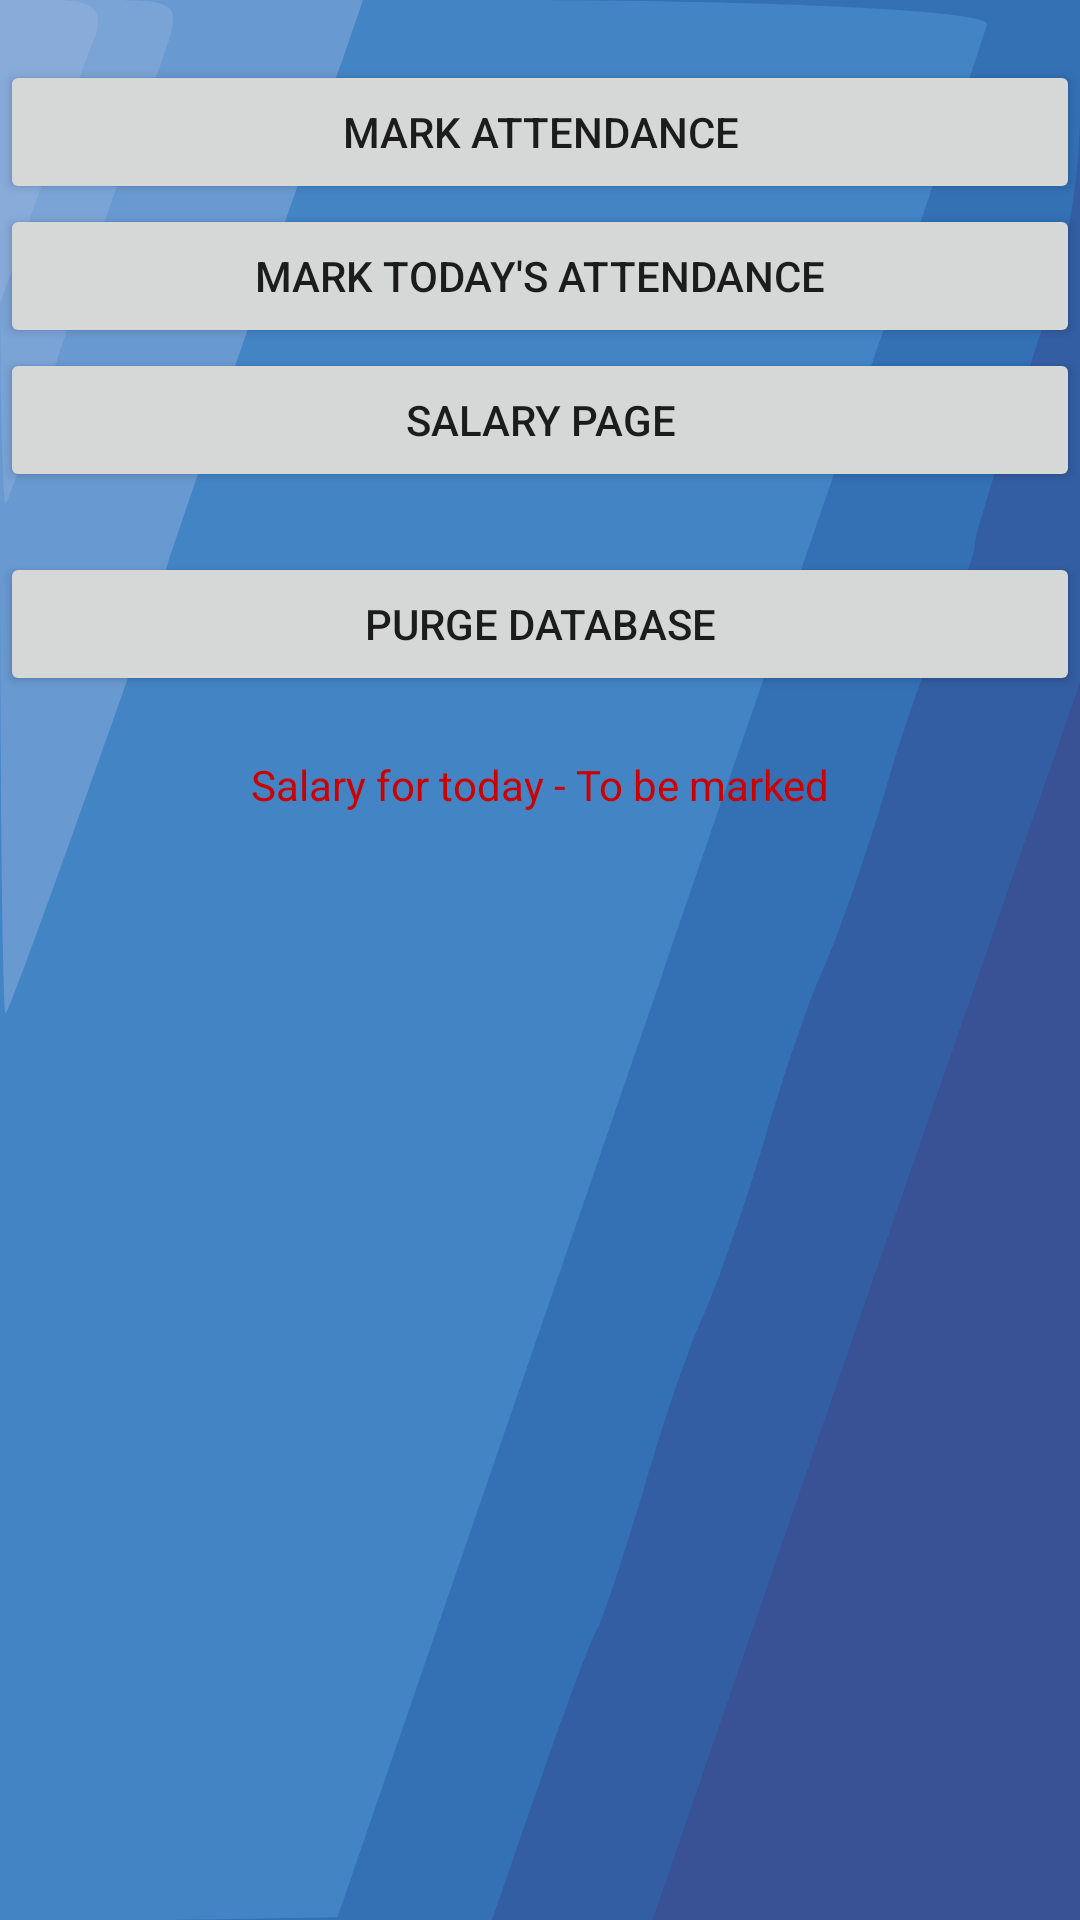

The Android layout XML behind this screen, and the referenced resources:
<!-- AndroidManifest.xml: application theme AppTheme -->
<!-- res/layout/content_main.xml -->
<?xml version="1.0" encoding="utf-8"?>
<LinearLayout xmlns:android="http://schemas.android.com/apk/res/android"
    xmlns:app="http://schemas.android.com/apk/res-auto"
    xmlns:tools="http://schemas.android.com/tools"
    android:layout_width="match_parent"
    android:layout_height="match_parent"
    android:background="@drawable/image_backgound"
    app:layout_behavior="@string/appbar_scrolling_view_behavior"
    tools:context=".MainActivity"
    android:orientation="vertical" >

    <Button
        android:layout_marginTop="20dp"
        android:id="@+id/new_attendance"
        android:layout_width="match_parent"
        android:layout_height="wrap_content"
        android:text="Mark Attendance"
        />

    <Button
        android:id="@+id/mark_attend_auto"
        android:layout_width="match_parent"
        android:layout_height="wrap_content"
        android:text="Mark today's Attendance"
        />

    <Button
        android:id="@+id/salary_page"
        android:text="Salary Page"
        android:layout_width="match_parent"
        android:layout_height="wrap_content" />

    <Button
        android:layout_marginTop="20dp"
        android:id="@+id/purge_db_btn"
        android:layout_width="match_parent"
        android:layout_height="wrap_content"
        android:text="Purge Database"
        />

        <TextView
            android:textColor="@android:color/holo_red_dark"
            android:layout_marginTop="20dp"
            android:id="@+id/salary_marked"
            android:gravity="center"
            android:text="Salary for today - To be marked"
            android:layout_width="match_parent"
            android:layout_height="wrap_content" />

    <ListView
        android:layout_marginTop="20dp"
        android:id="@+id/employee_list_home"
        android:layout_margin="20dp"
        android:layout_width="match_parent"
        android:layout_height="match_parent">
    </ListView>

</LinearLayout>
<!-- resources referenced by this layout -->
<resources>
  <!-- drawable image_backgound (drawable) -->
  <?xml version="1.0" encoding="utf-8"?>
  <vector xmlns:android="http://schemas.android.com/apk/res/android"
      android:width="720dp"
      android:height="720dp"
      android:viewportWidth="720"
      android:viewportHeight="720">
  
      <path
          android:fillColor="#395195"
          android:strokeWidth="1"
          android:pathData="M0 360 l0 -360 360 0 360 0 0 360 0 360 -360 0 -360 0 0 -360z" />
      <path
          android:fillColor="#335ea3"
          android:strokeWidth="1"
          android:pathData="M0 360 l0 -360 360 0 360 0 0 128 0 128 -143 232 -142 232 -217 0 -218 0 0 -360z" />
      <path
          android:fillColor="#3370b4"
          android:strokeWidth="1"
          android:pathData="M0 360 l0 -360 360 0 360 0 0 41 c0 30 -10 58 -35 99 -19 32 -35 61 -35 64 0
          4 -8 15 -17 26 -10 10 -29 40 -43 67 -14 26 -32 55 -40 65 -8 9 -26 38 -40 65 -14 26 -32 55 -40
          65 -8 9 -26 38 -40 65 -14 26 -28 50 -31 53 -4 3 -21 29 -39 58 l-32 52 -164 0 -164 0 0 -360z" />
      <path
          android:fillColor="#4384c4"
          android:strokeWidth="1"
          android:pathData="M0 360 l0 -360 331 0 c182 0 329 4 327 9 -1 4 -100 166 -218 359 l-215 351 -112 1 -113 0 0 -360z" />
      <path
          android:fillColor="#6999d1"
          android:strokeWidth="1"
          android:pathData="M0 190 l0 -190 121 0 121 0 -14 23 c-8 12 -61 97 -117 190 -57 92 -105 167 -107 167 -2 0 -4 -85 -4 -190z" />
      <path
          android:fillColor="#7aa3d6"
          android:strokeWidth="1"
          android:pathData="M0 97 l0 -97 61 0 c61 0 61 0 47 23 -9 12 -34 54 -58 92 -23 39 -44 72 -46 74 -2 2 -4 -39 -4 -92z" />
      <path
          android:fillColor="#88abda"
          android:strokeWidth="1"
          android:pathData="M0 57 l0 -57 36 0 c25 0 33 3 28 13 -5 6 -21 32 -36 56 l-28 45 0 -57z" />
  </vector>
  <style name="AppTheme" parent="Theme.AppCompat.Light.DarkActionBar">
          
          <item name="colorPrimary">@color/blueLight</item>
          <item name="colorPrimaryDark">@color/blueDark</item>
          <item name="colorAccent">@color/greenAccent</item>
      </style>
  <color name="blueLight">#5074AF</color>
  <color name="blueDark">#335DA2</color>
  <color name="greenAccent">#5CA233</color>
</resources>
